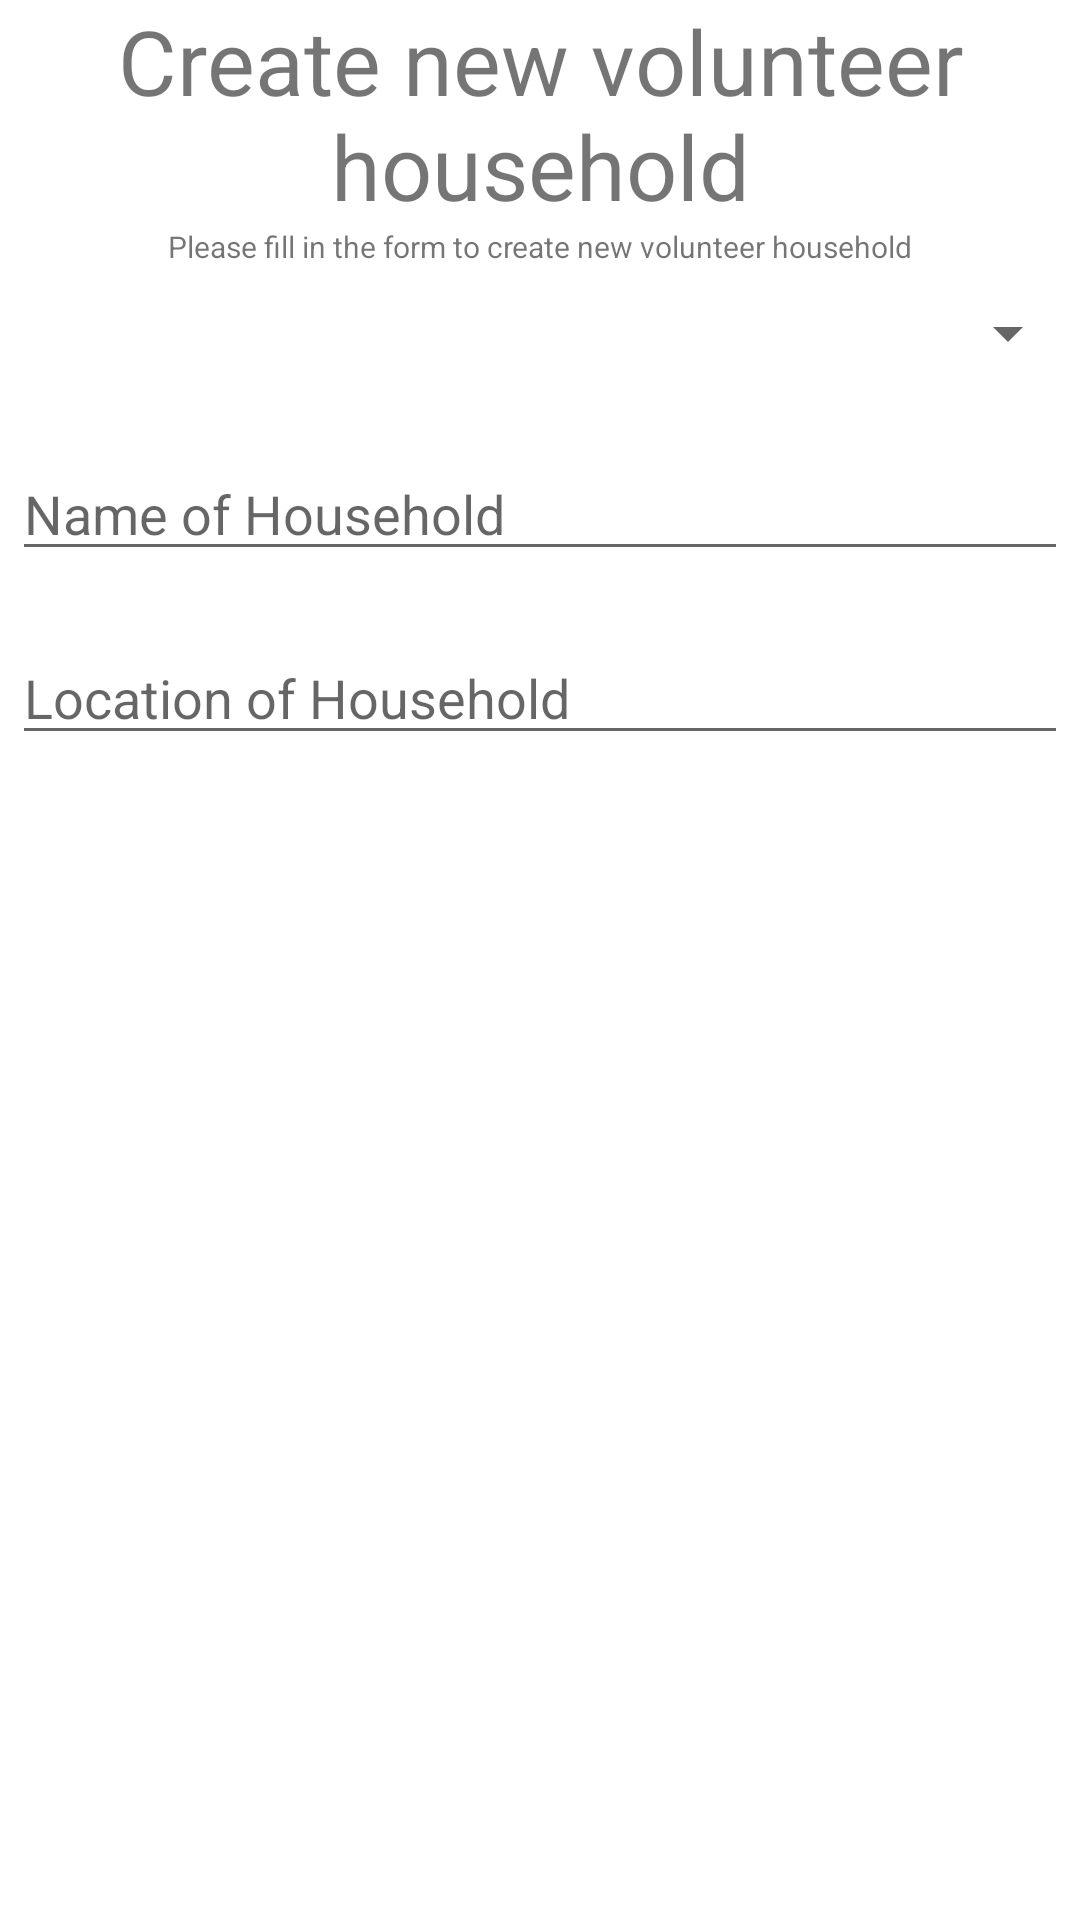

Write the Android layout XML for this screen, with the resource values it uses.
<!-- AndroidManifest.xml: application theme Theme.BwfSurveyBeta -->
<!-- res/layout/dialog_create_volunteer_household.xml -->
<?xml version="1.0" encoding="utf-8"?>
<LinearLayout xmlns:android="http://schemas.android.com/apk/res/android"
    android:orientation="vertical"
    android:layout_width="wrap_content"
    android:layout_height="wrap_content">

    <TextView
        android:id="@+id/textCreateNewHousehold"
        android:layout_width="match_parent"
        android:layout_height="wrap_content"
        android:gravity="center"
        android:text="Create new volunteer household"
        android:textSize="30sp" />


    <TextView
        android:id="@+id/textConfirmationDesc"
        android:layout_width="match_parent"
        android:layout_height="wrap_content"
        android:gravity="center"
        android:text="Please fill in the form to create new volunteer household"
        android:textSize="10sp" />

    <Spinner
        android:id="@+id/spinnerCommunity"
        android:layout_width="match_parent"
        android:layout_height="wrap_content"
        android:layout_marginTop="10dp"
        android:layout_marginBottom="10dp"
        />

    <EditText
        android:id="@+id/nameNewHousehold"
        android:layout_width="match_parent"
        android:layout_height="wrap_content"
        android:layout_marginTop="16dp"
        android:layout_marginLeft="4dp"
        android:layout_marginRight="4dp"
        android:layout_marginBottom="4dp"
        android:hint="Name of Household"
         />

    <EditText
        android:id="@+id/locationNewHousehold"
        android:layout_width="match_parent"
        android:layout_height="wrap_content"
        android:layout_marginTop="16dp"
        android:layout_marginLeft="4dp"
        android:layout_marginRight="4dp"
        android:layout_marginBottom="4dp"
        android:hint="Location of Household"
        />

</LinearLayout>
<!-- resources referenced by this layout -->
<resources>
  <style name="Theme.BwfSurveyBeta" parent="Theme.MaterialComponents.DayNight.DarkActionBar">
          
          <item name="colorPrimary">@color/purple_500</item>
          <item name="colorPrimaryVariant">@color/purple_700</item>
          <item name="colorOnPrimary">@color/white</item>
          
          <item name="colorSecondary">@color/teal_200</item>
          <item name="colorSecondaryVariant">@color/teal_700</item>
          <item name="colorOnSecondary">@color/black</item>
          
          <item name="android:statusBarColor" tools:targetApi="l">?attr/colorPrimaryVariant</item>
          
      </style>
  <color name="purple_500">#FF6200EE</color>
  <color name="purple_700">#FF3700B3</color>
  <color name="white">#FFFFFFFF</color>
  <color name="teal_200">#FF03DAC5</color>
  <color name="teal_700">#FF018786</color>
  <color name="black">#FF000000</color>
</resources>
